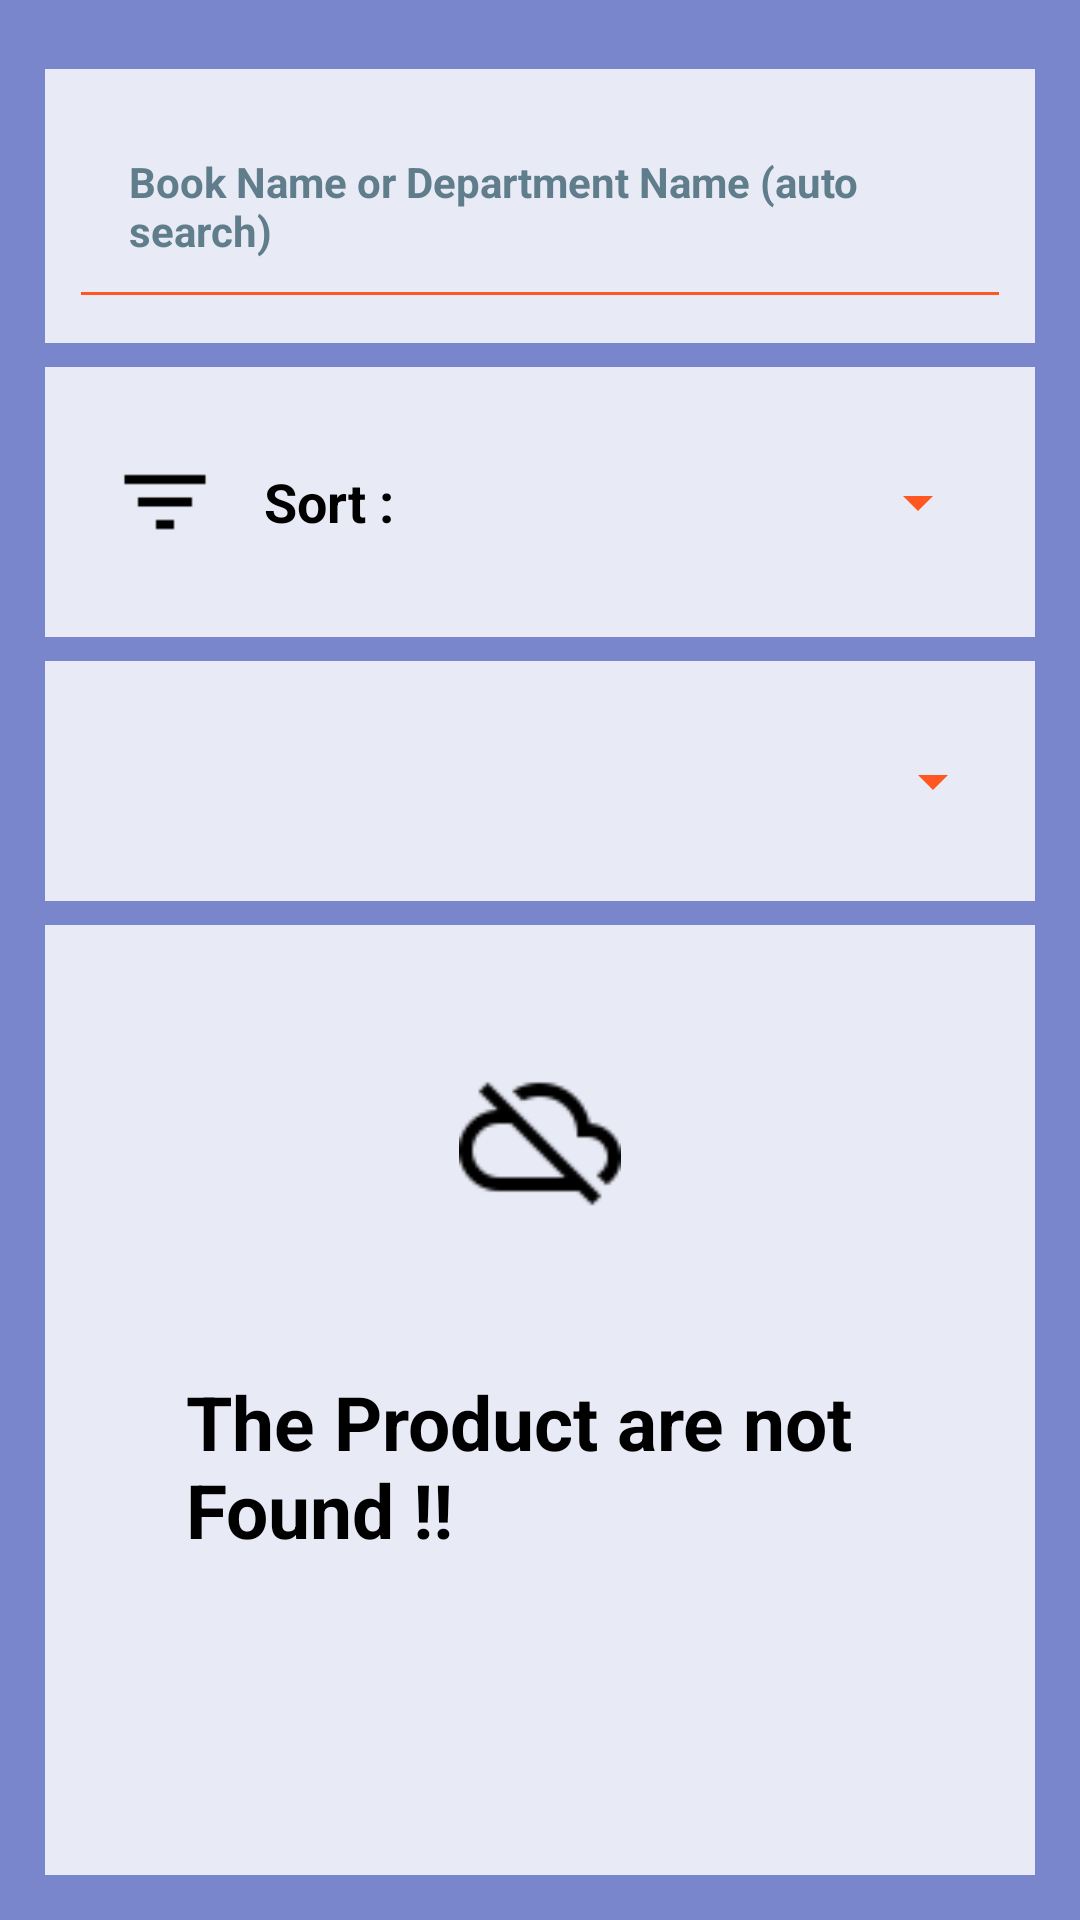

Write the Android layout XML for this screen, with the resource values it uses.
<!-- AndroidManifest.xml: application theme AppTheme -->
<!-- res/layout/view_search.xml -->
<LinearLayout
	xmlns:android="http://schemas.android.com/apk/res/android"
	xmlns:app="http://schemas.android.com/apk/res-auto"
	xmlns:tools="http://schemas.android.com/tools"
	android:layout_width="match_parent"
	android:layout_height="match_parent"
	android:orientation="vertical">
	<LinearLayout
		android:id="@+id/linear9"
		android:layout_width="match_parent"
		android:layout_height="match_parent"
		android:padding="15dp"
		android:background="#7986CB"
		android:orientation="vertical">
		<LinearLayout
			android:id="@+id/linear8"
			android:layout_width="match_parent"
			android:layout_height="wrap_content"
			android:layout_marginTop="8dp"
			android:layout_marginBottom="8dp"
			android:padding="8dp"
			android:background="#E8EAF6"
			android:orientation="horizontal">
			<EditText
				android:id="@+id/edittext1"
				android:layout_width="250dp"
				android:layout_height="match_parent"
				android:padding="20dp"
				android:gravity="left|center_vertical"
				android:textSize="14sp"
				android:textStyle="bold"
				android:textColor="#FFFFFF"
				android:hint="Book Name or Department Name (auto search)"
				android:textColorHint="#607D8B"
				android:lines="1"
				android:imeOptions="actionSearch"
				android:layout_weight="1" />
		</LinearLayout>
		<LinearLayout
			android:id="@+id/linear6"
			android:layout_width="match_parent"
			android:layout_height="wrap_content"
			android:layout_marginBottom="8dp"
			android:padding="15dp"
			android:background="#E8EAF6"
			android:gravity="center_horizontal|center_vertical"
			android:orientation="horizontal">
			<ImageView
				android:id="@+id/imageview5"
				android:layout_width="50dp"
				android:layout_height="50dp"
				android:paddingLeft="10dp"
				android:paddingTop="7dp"
				android:paddingRight="10dp"
				android:paddingBottom="7dp"
				android:src="@drawable/ic_filter_list_black"
				android:scaleType="centerCrop" />
			<TextView
				android:id="@+id/textview1"
				android:layout_width="wrap_content"
				android:layout_height="wrap_content"
				android:padding="8dp"
				android:text="Sort :"
				android:textSize="18sp"
				android:textStyle="bold"
				android:textColor="#000000" />
			<Spinner
				android:id="@+id/spinner1"
				android:layout_width="match_parent"
				android:layout_height="60dp"
				android:padding="8dp"
				android:spinnerMode="dropdown" />
		</LinearLayout>
		<LinearLayout
			android:id="@+id/linear14"
			android:layout_width="match_parent"
			android:layout_height="wrap_content"
			android:layout_marginBottom="8dp"
			android:background="#E8EAF6"
			android:orientation="horizontal">
			<Spinner
				android:id="@+id/spinner2"
				android:layout_width="match_parent"
				android:layout_height="60dp"
				android:layout_margin="10dp"
				android:spinnerMode="dialog"
				android:layout_weight="1" />
		</LinearLayout>
		<LinearLayout
			android:id="@+id/linear10"
			android:layout_width="match_parent"
			android:layout_height="wrap_content"
			android:padding="25dp"
			android:background="#E8EAF6"
			android:gravity="center_horizontal|center_vertical"
			android:orientation="vertical"
			android:layout_weight="1">
			<ImageView
				android:id="@+id/imageview4"
				android:layout_width="70dp"
				android:layout_height="70dp"
				android:layout_margin="5dp"
				android:padding="8dp"
				android:src="@drawable/ic_cloud_off_black"
				android:scaleType="fitCenter"
				android:layout_gravity="center_horizontal|center_vertical" />
			<LinearLayout
				android:id="@+id/linear11"
				android:layout_width="match_parent"
				android:layout_height="wrap_content"
				android:padding="8dp"
				android:orientation="horizontal" />
			<TextView
				android:id="@+id/tex"
				android:layout_width="wrap_content"
				android:layout_height="wrap_content"
				android:layout_margin="10dp"
				android:padding="12dp"
				android:text="The Product are not Found !!"
				android:textSize="25sp"
				android:textStyle="bold"
				android:textColor="#000000" />
		</LinearLayout>
		<ListView
			android:id="@+id/listview1"
			android:layout_width="match_parent"
			android:layout_height="wrap_content"
			android:paddingLeft="8dp"
			android:paddingTop="20dp"
			android:paddingRight="8dp"
			android:paddingBottom="20dp"
			android:background="#E8EAF6"
			android:choiceMode="none"
			android:layout_weight="1" />
	</LinearLayout>
</LinearLayout>
<!-- resources referenced by this layout -->
<resources>
  <!-- drawable ic_cloud_off_black: png bitmap (drawable-xhdpi, 768 bytes) -->
  <!-- drawable ic_filter_list_black: png bitmap (drawable-xhdpi, 169 bytes) -->
  <style name="AppTheme" parent="Theme.MaterialComponents.Light.NoActionBar.Bridge">
  		<item name="colorPrimary">@color/colorPrimary</item>
  		<item name="colorPrimaryDark">@color/colorPrimaryDark</item>
  		<item name="colorAccent">@color/colorAccent</item>
  		<item name="colorControlHighlight">@color/colorControlHighlight</item>
  		<item name="colorControlNormal">@color/colorControlNormal</item>
  	</style>
  <color name="colorPrimary">#303F9F</color>
  <color name="colorPrimaryDark">#1A237E</color>
  <color name="colorAccent">#3F51B5</color>
  <color name="colorControlHighlight">#C5CAE9</color>
  <color name="colorControlNormal">#3F51B5</color>
</resources>
